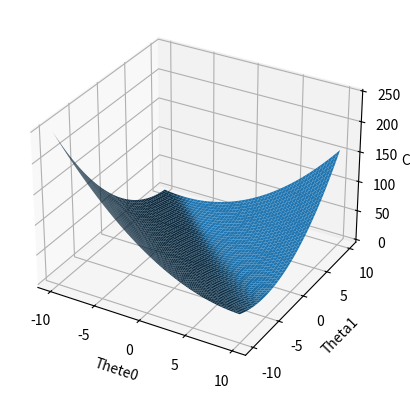

Generate this figure with matplotlib:
import matplotlib.pyplot as plt
import numpy as np

def cost(a,b):
    ### Evaluate half MSE (Mean square error)
    m = len(Ydots)
    error = a + b*Xdots - Ydots
    J = np.sum(error ** 2)/(2*m)
    return J

Xdots = 2 * np.random.rand(100, 1)
Ydots = -5 + 7 * Xdots + np.random.randn(100, 1)

fig = plt.figure()
ax = fig.add_subplot(111, projection='3d')

ainterval = np.arange(-10,10, 0.05)
binterval = np.arange(-10,10, 0.05)

X, Y = np.meshgrid(ainterval, binterval)
zs = np.array([cost(x,y) for x,y in zip(np.ravel(X), np.ravel(Y))])
Z = zs.reshape(X.shape)

ax.plot_surface(X, Y, Z)
ax.set_xlabel('Thete0')
ax.set_ylabel('Theta1')
ax.set_zlabel('Cost')
plt.show()